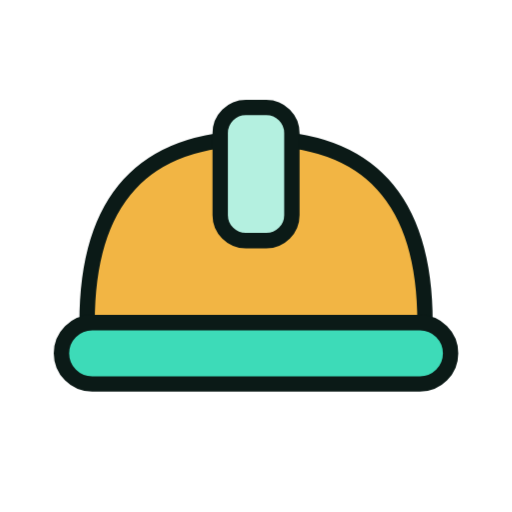
t = 0.00 s
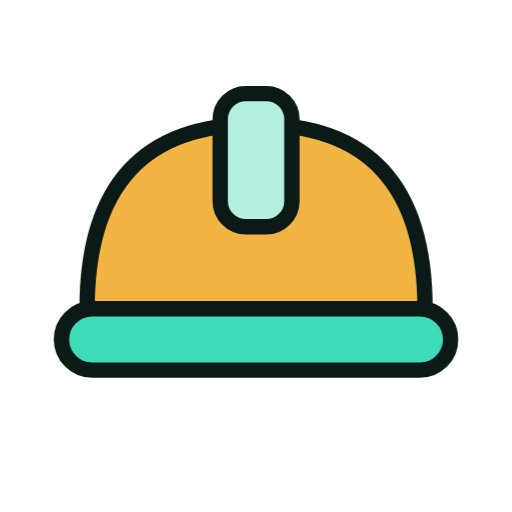
t = 1.33 s
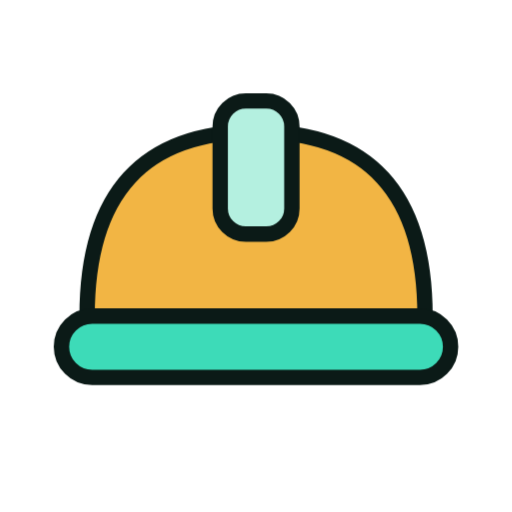
t = 1.58 s
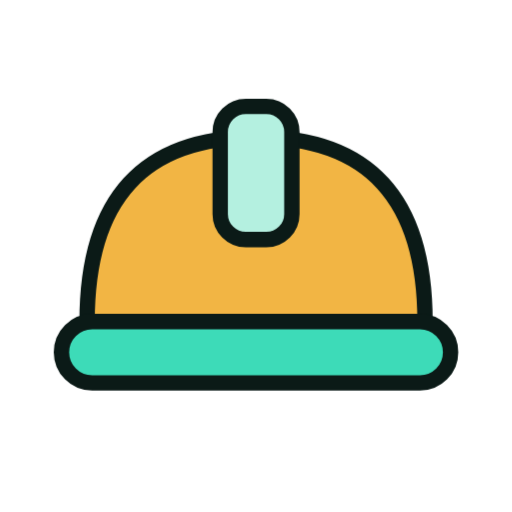
t = 1.83 s
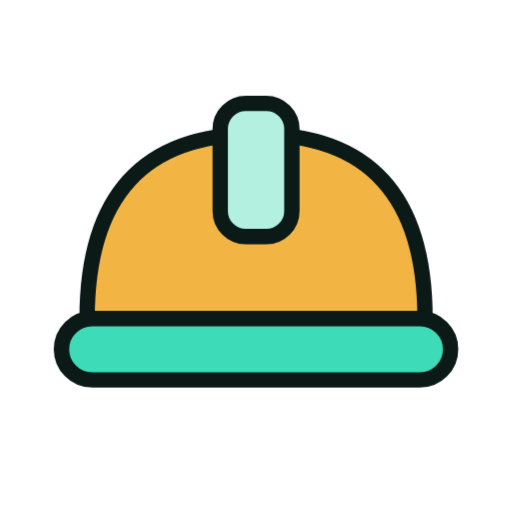
t = 2.33 s
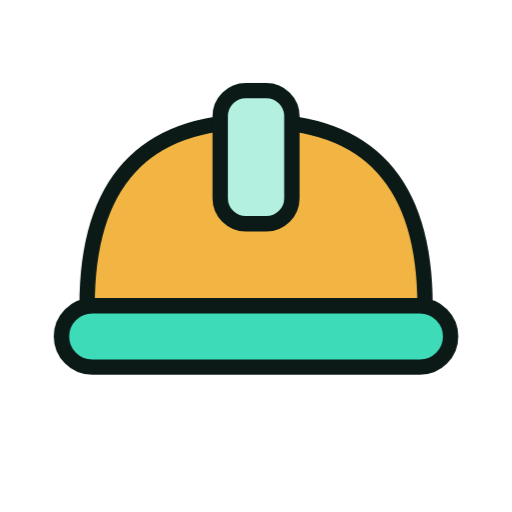
t = 2.83 s

The animated SVG that drew these frames (rendered in a browser with its animation timeline set to each time). Animation: 6 CSS @keyframes rules; one cycle of 3.33 s, repeats indefinitely.

<svg xmlns="http://www.w3.org/2000/svg" viewBox="0 0 200 200" width="200" height="200"><style>.m{transform-origin:100px 100px;transform-box:view-box;animation:bob 2s ease-in-out infinite}.s{transform-box:fill-box;transform-origin:center;animation:tw 2s ease-in-out infinite}.s1{animation-delay:-.66s}.s2{animation-delay:-1.33s}@keyframes bob{50%{transform:translateY(-7px)}}@keyframes wiggle{0%,100%{transform:rotate(-7deg)}50%{transform:rotate(7deg)}}@keyframes swing{0%,100%{transform:rotate(-10deg)}50%{transform:rotate(10deg)}}@keyframes spin{to{transform:rotate(360deg)}}@keyframes pulse{50%{transform:scale(1.07)}}@keyframes tw{0%,100%{transform:scale(.6)}50%{transform:scale(1.15)}}@media(prefers-reduced-motion:reduce){.m,.s{animation:none}}</style><g class="m"><g transform="translate(100 100) scale(1.0) translate(-100 -100)"><path d="M34 126Q34 54 100 54Q166 54 166 126Z" fill="#F2B544" stroke="#0B1A17" stroke-width="6" stroke-linejoin="round" stroke-linecap="round"/><rect x="24" y="126" width="152" height="24" rx="12" fill="#3DDBB8" stroke="#0B1A17" stroke-width="6" stroke-linejoin="round" stroke-linecap="round"/><rect x="86" y="42" width="28" height="52" rx="10" fill="#B4F0E0" stroke="#0B1A17" stroke-width="6" stroke-linejoin="round" stroke-linecap="round"/></g></g></svg>
